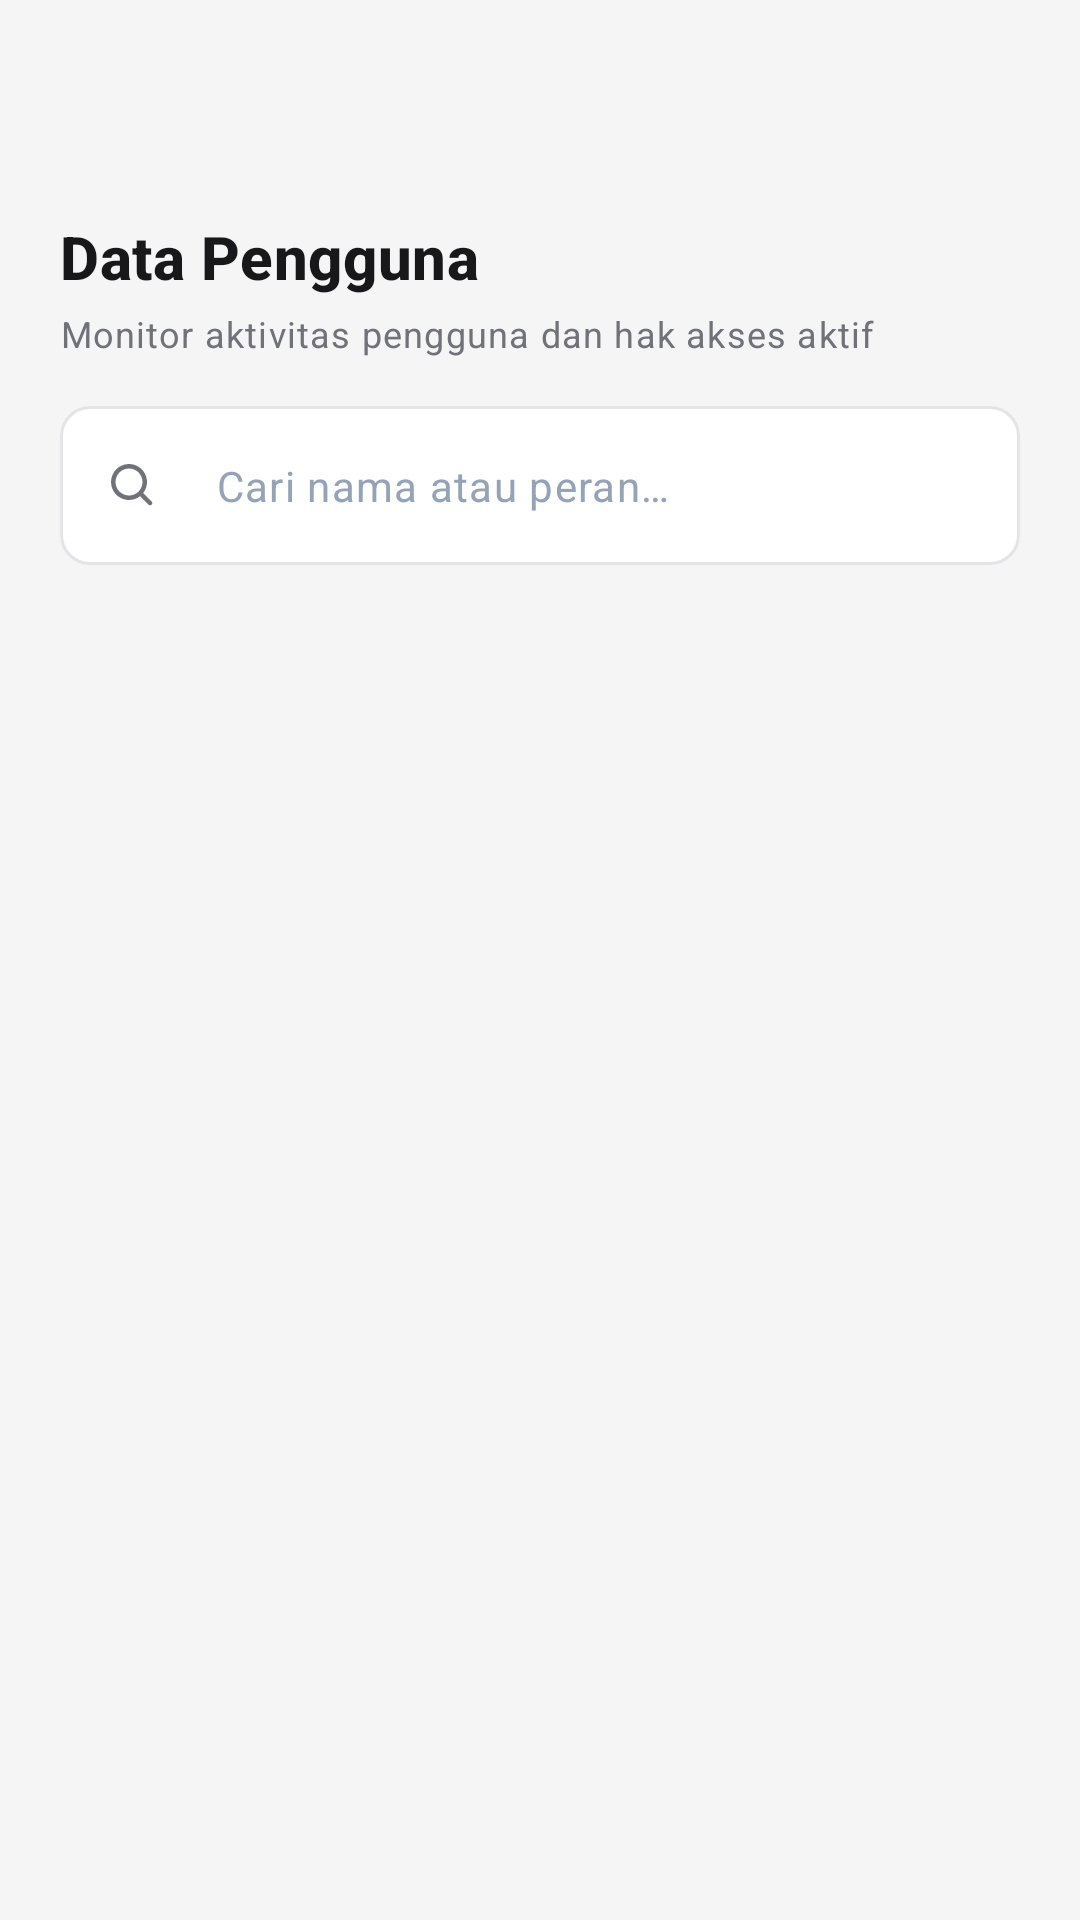

Here is an Android app screen rendered from its layout file. Give the layout XML and the strings, colors and styles it references.
<!-- AndroidManifest.xml: application theme Theme.SelfMedicalRecord -->
<!-- res/layout/activity_user_activity.xml -->
<?xml version="1.0" encoding="utf-8"?>
<LinearLayout xmlns:android="http://schemas.android.com/apk/res/android"
    xmlns:app="http://schemas.android.com/apk/res-auto"
    xmlns:tools="http://schemas.android.com/tools"
    android:id="@+id/root"
    android:layout_width="match_parent"
    android:layout_height="match_parent"
    android:background="@color/bg_screen"
    android:orientation="vertical"
    android:padding="20dp">

        <ImageButton
            android:id="@+id/btnBack"
            android:layout_width="36dp"
            android:layout_height="36dp"
            android:background="@drawable/bg_circle_white"
            android:contentDescription="@string/action_back"
            android:padding="6dp"
            android:src="@drawable/ic_chevron_left"
            android:tint="@color/blue_primary" />

        <TextView
            android:layout_width="wrap_content"
            android:layout_height="wrap_content"
            android:layout_marginTop="16dp"
            android:text="@string/admin_user_activity_title"
            android:textAppearance="@style/TextAppearance.App.AuthTitle"
            android:textSize="20sp" />

        <TextView
            android:layout_width="wrap_content"
            android:layout_height="wrap_content"
            android:layout_marginTop="4dp"
            android:text="@string/admin_user_activity_subtitle"
            android:textAppearance="@style/TextAppearance.App.Caption" />

        <FrameLayout
            android:layout_width="match_parent"
            android:layout_height="wrap_content"
            android:layout_marginTop="16dp">

        <com.google.android.material.textfield.TextInputLayout
            style="@style/Widget.App.AuthField"
            android:layout_width="match_parent"
            android:layout_height="wrap_content"
            app:startIconDrawable="@drawable/ic_search"
            app:startIconTint="@color/text_secondary">

            <com.google.android.material.textfield.TextInputEditText
                android:id="@+id/etSearch"
                android:layout_width="match_parent"
                android:layout_height="wrap_content"
                android:hint="@string/admin_user_activity_search_hint"
                android:imeOptions="actionSearch"
                android:inputType="text"
                android:maxLines="1"
                android:textColor="@color/text_primary"
                android:textColorHint="@color/text_muted"
                android:textSize="14sp" />
        </com.google.android.material.textfield.TextInputLayout>
        </FrameLayout>

        <androidx.recyclerview.widget.RecyclerView
            android:id="@+id/rvUsers"
            android:layout_width="match_parent"
            android:layout_height="0dp"
            android:layout_weight="1"
            android:clipToPadding="false"
            android:paddingTop="16dp"
            android:paddingBottom="16dp"
            app:layoutManager="androidx.recyclerview.widget.LinearLayoutManager"
            tools:listitem="@layout/item_user_activity" />
        <TextView
            android:id="@+id/tvEmpty"
            android:layout_width="match_parent"
            android:layout_height="wrap_content"
            android:gravity="center"
            android:padding="24dp"
            android:text="@string/admin_user_empty"
            android:textAppearance="@style/TextAppearance.App.Caption"
            android:visibility="gone" />

</LinearLayout>
<!-- res/layout/item_user_activity.xml (included above) -->
<?xml version="1.0" encoding="utf-8"?>
<LinearLayout xmlns:android="http://schemas.android.com/apk/res/android"
    xmlns:app="http://schemas.android.com/apk/res-auto"
    xmlns:tools="http://schemas.android.com/tools"
    android:layout_width="match_parent"
    android:layout_height="wrap_content"
    android:layout_marginBottom="10dp"
    android:background="@drawable/bg_card_white"
    android:elevation="1dp"
    android:gravity="center_vertical"
    android:orientation="horizontal"
    android:padding="14dp">

    <ImageView
        android:layout_width="36dp"
        android:layout_height="36dp"
        android:background="@drawable/bg_avatar_circle"
        android:importantForAccessibility="no"
        android:padding="8dp"
        android:src="@drawable/ic_profile"
        app:tint="@color/blue_primary" />

    <LinearLayout
        android:layout_width="0dp"
        android:layout_height="wrap_content"
        android:layout_marginStart="12dp"
        android:layout_weight="1"
        android:orientation="vertical">

        <TextView
            android:id="@+id/tvName"
            android:layout_width="wrap_content"
            android:layout_height="wrap_content"
            android:fontFamily="sans-serif-bold"
            android:textColor="@color/text_primary"
            android:textSize="14sp"
            tools:text="Andi" />

        <TextView
            android:id="@+id/tvLastSeen"
            android:layout_width="wrap_content"
            android:layout_height="wrap_content"
            android:textAppearance="@style/TextAppearance.App.Caption"
            android:textSize="11sp"
            tools:text="10 menit lalu" />
    </LinearLayout>

    <View
        android:id="@+id/dot"
        android:layout_width="8dp"
        android:layout_height="8dp"
        android:background="@drawable/bg_dot_oval" />

    <TextView
        android:id="@+id/tvState"
        android:layout_width="wrap_content"
        android:layout_height="wrap_content"
        android:layout_marginStart="6dp"
        android:textSize="12sp"
        tools:text="Aktif" />
</LinearLayout>
<!-- resources referenced by this layout -->
<resources>
  <color name="bg_screen">#F5F5F5</color>
  <color name="blue_primary">#478CE3</color>
  <color name="text_muted">#94A3B8</color>
  <color name="text_primary">#18181B</color>
  <color name="text_secondary">#71717A</color>
  <!-- drawable ic_profile (drawable) -->
  <vector xmlns:android="http://schemas.android.com/apk/res/android"
      android:width="24dp"
      android:height="24dp"
      android:viewportWidth="24"
      android:viewportHeight="24">
    <path
        android:pathData="M5,20V19C5,15.134 8.134,12 12,12C15.866,12 19,15.134 19,19V20"
        android:strokeLineJoin="round"
        android:strokeWidth="1.5"
        android:fillColor="#00000000"
        android:strokeColor="#717680"
        android:strokeLineCap="round"/>
    <path
        android:pathData="M12,12C14.209,12 16,10.209 16,8C16,5.791 14.209,4 12,4C9.791,4 8,5.791 8,8C8,10.209 9.791,12 12,12Z"
        android:strokeLineJoin="round"
        android:strokeWidth="1.5"
        android:fillColor="#00000000"
        android:strokeColor="#717680"
        android:strokeLineCap="round"/>
  </vector>
  <string name="action_back">Kembali</string>
  <string name="admin_user_activity_search_hint">Cari nama atau peran…</string>
  <string name="admin_user_activity_subtitle">Monitor aktivitas pengguna dan hak akses aktif</string>
  <string name="admin_user_activity_title">Data Pengguna</string>
  <string name="admin_user_empty">Pengguna tidak ditemukan</string>
  <style name="TextAppearance.App.AuthTitle" parent="TextAppearance.Material3.TitleMedium">
          <item name="android:textSize">18sp</item>
          <item name="android:textStyle">bold</item>
          <item name="android:textColor">@color/text_primary</item>
      </style>
  <style name="TextAppearance.App.Caption" parent="TextAppearance.Material3.BodySmall">
          <item name="android:textSize">12sp</item>
          <item name="android:textColor">@color/text_secondary</item>
      </style>
  <style name="Widget.App.AuthField" parent="Widget.Material3.TextInputLayout.OutlinedBox">
          <item name="hintEnabled">false</item>
          <item name="boxBackgroundColor">@color/white</item>
          <item name="boxStrokeColor">@color/field_stroke</item>
          <item name="shapeAppearance">@style/ShapeAppearance.App.Field</item>
          <item name="errorIconDrawable">@null</item>
      </style>
  <style name="Theme.SelfMedicalRecord" parent="Base.Theme.SelfMedicalRecord" />
  <color name="white">#FFFFFF</color>
  <style name="ShapeAppearance.App.Field" parent="">
          <item name="cornerFamily">rounded</item>
          <item name="cornerSize">10dp</item>
      </style>
  <style name="Base.Theme.SelfMedicalRecord" parent="Theme.Material3.DayNight.NoActionBar">
          
          
      </style>
</resources>
